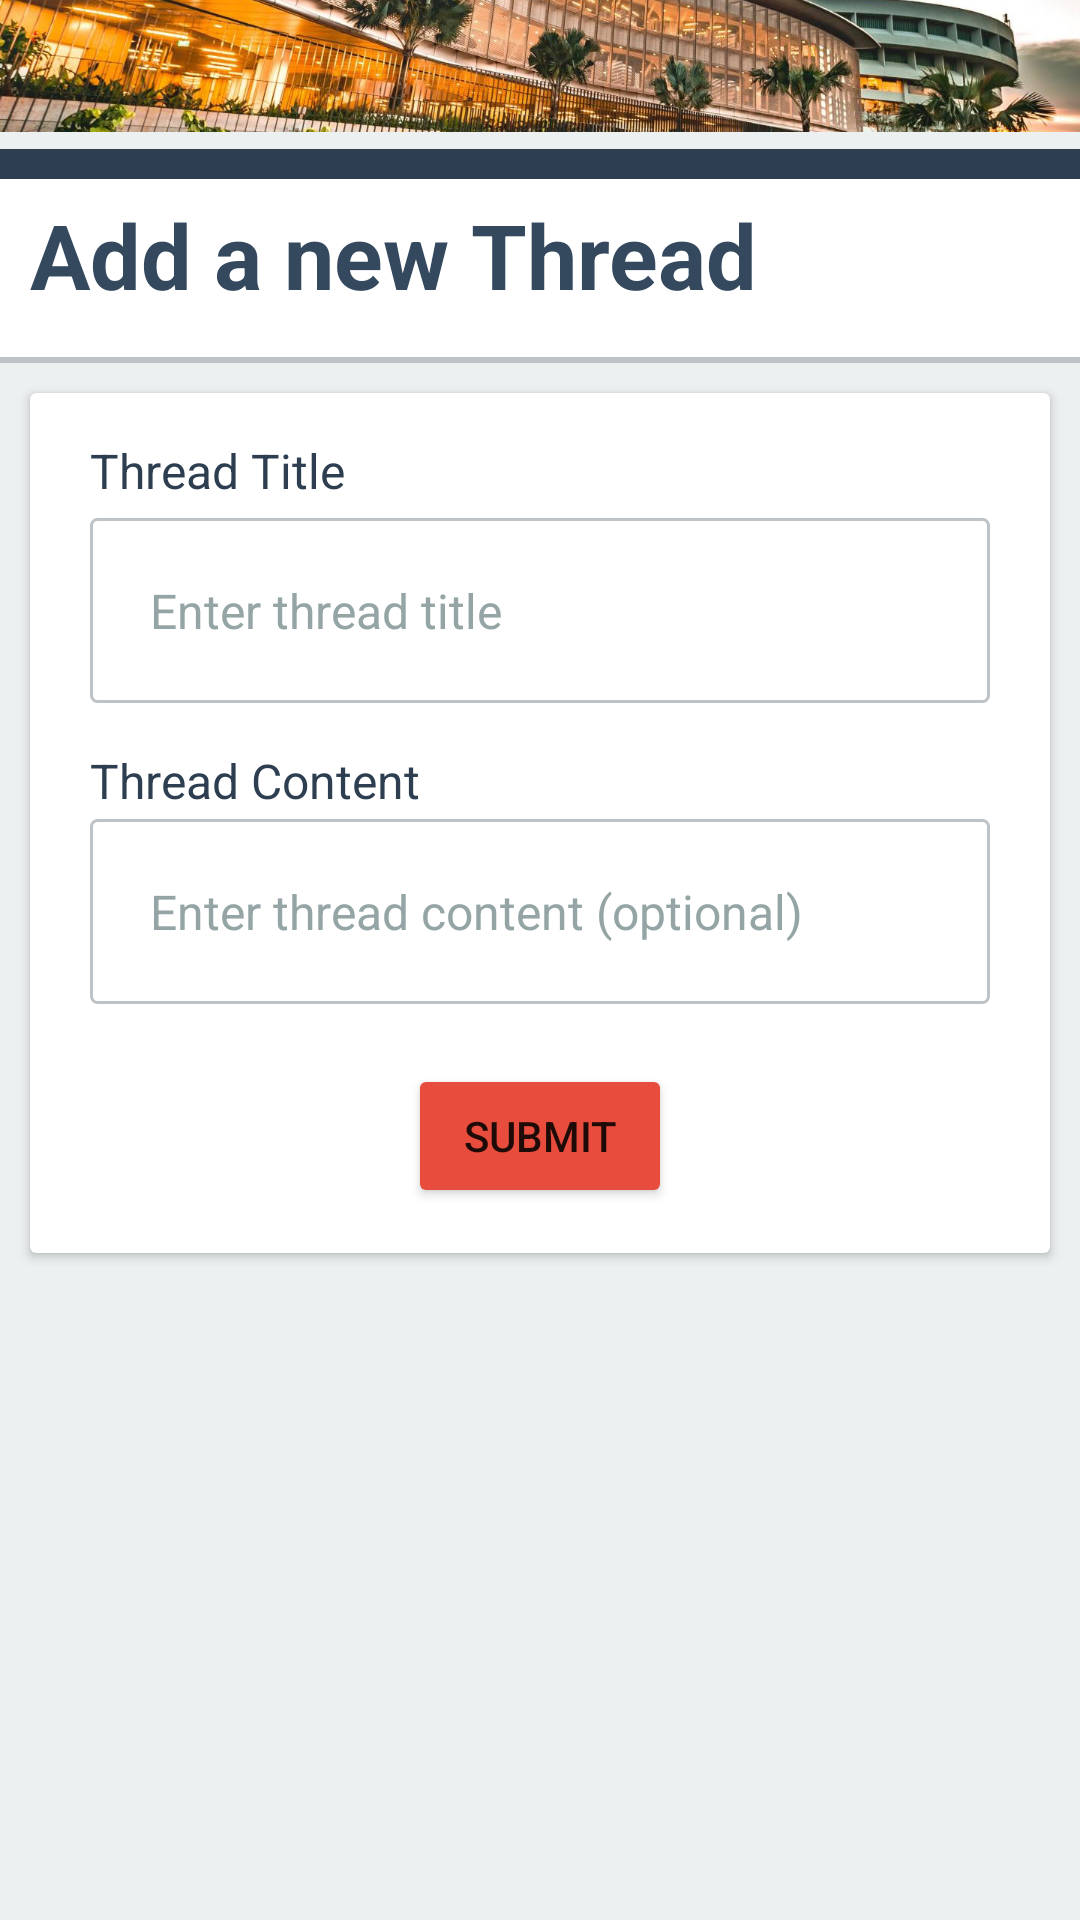

Android layout source for this screen:
<!-- AndroidManifest.xml: application theme Theme.GMods -->
<!-- res/layout/activity_thread_add.xml -->
<?xml version="1.0" encoding="utf-8"?>
<androidx.constraintlayout.widget.ConstraintLayout xmlns:android="http://schemas.android.com/apk/res/android"
    xmlns:app="http://schemas.android.com/apk/res-auto"
    xmlns:tools="http://schemas.android.com/tools"
    android:layout_width="match_parent"
    android:layout_height="match_parent"
    android:background="#ecf0f1"
    tools:context=".ThreadAddActivity">

    <LinearLayout
        android:id="@+id/linearLayout"
        android:layout_width="0dp"
        android:layout_height="0dp"
        android:orientation="vertical"
        app:layout_constraintBottom_toBottomOf="parent"
        app:layout_constraintEnd_toEndOf="parent"
        app:layout_constraintStart_toStartOf="parent"
        app:layout_constraintTop_toTopOf="parent">

        <ImageView
            android:id="@+id/imageView"
            android:layout_width="wrap_content"
            android:layout_height="100dp"
            android:layout_marginTop="-50dp"
            app:srcCompat="@drawable/header_bg" />

        <LinearLayout
            android:layout_width="match_parent"
            android:layout_height="10dp"
            android:layout_marginTop="-1dp"
            android:background="#2c3e50"
            android:orientation="horizontal">

        </LinearLayout>

        <LinearLayout
            android:layout_width="match_parent"
            android:layout_height="60dp"
            android:background="#FFFFFF"
            android:orientation="horizontal">

            <LinearLayout
                android:layout_width="wrap_content"
                android:layout_height="wrap_content"
                android:layout_gravity="center_vertical"
                android:layout_marginLeft="10dp"
                android:layout_marginTop="-5dp"
                android:orientation="vertical">

                <TextView
                    android:id="@+id/mainview"
                    android:layout_width="wrap_content"
                    android:layout_height="wrap_content"
                    android:layout_gravity="left"
                    android:text="Add a new Thread"
                    android:textColor="#34495E"
                    android:textSize="30dp"
                    android:textStyle="bold" />

            </LinearLayout>
        </LinearLayout>

        <LinearLayout
            android:layout_width="match_parent"
            android:layout_height="2dp"
            android:layout_marginTop="-1dp"
            android:background="#bdc3c7"
            android:orientation="horizontal">

        </LinearLayout>

        <androidx.cardview.widget.CardView
            android:layout_width="match_parent"
            android:layout_height="wrap_content"
            android:layout_margin="10dp">

            <LinearLayout
                android:layout_width="match_parent"
                android:layout_height="match_parent"
                android:orientation="vertical"
                android:padding="15dp">

                <TextView
                    android:id="@+id/textView6"
                    android:layout_width="match_parent"
                    android:layout_height="wrap_content"
                    android:layout_marginLeft="5dp"
                    android:text="Thread Title"
                    android:textColor="#2C3E50"
                    android:textSize="16sp" />

                <EditText
                    android:id="@+id/threadadd2"
                    android:layout_width="match_parent"
                    android:layout_height="wrap_content"
                    android:layout_margin="5dp"
                    android:background="@drawable/view_border"
                    android:drawablePadding="20dp"
                    android:gravity="top"
                    android:hint="Enter thread title"
                    android:inputType="text"
                    android:padding="20dp"
                    android:selectAllOnFocus="true"
                    android:textColor="@color/black"
                    android:textColorHint="@color/grey"
                    android:textSize="16sp" />

                <TextView
                    android:id="@+id/textView7"
                    android:layout_width="match_parent"
                    android:layout_height="wrap_content"
                    android:layout_marginLeft="5dp"
                    android:layout_marginTop="10dp"
                    android:text="Thread Content"
                    android:textColor="#2C3E50"
                    android:textSize="16sp" />

                <EditText
                    android:id="@+id/useradd2"
                    android:layout_width="match_parent"
                    android:layout_height="wrap_content"
                    android:layout_marginLeft="5dp"
                    android:layout_marginTop="2dp"
                    android:layout_marginRight="5dp"
                    android:background="@drawable/view_border"
                    android:drawablePadding="20dp"
                    android:gravity="top"
                    android:hint="Enter thread content (optional)"
                    android:inputType="text"
                    android:padding="20dp"
                    android:selectAllOnFocus="true"
                    android:textColor="@color/black"
                    android:textColorHint="@color/grey"
                    android:textSize="16sp" />

                <Button
                    android:id="@+id/submitCommentButton"
                    android:layout_width="wrap_content"
                    android:layout_height="wrap_content"
                    android:layout_gravity="center_horizontal"
                    android:layout_marginTop="20dp"
                    android:backgroundTint="#e74c3c"
                    android:onClick="onSubmitClickThread2"
                    android:text="Submit" />
            </LinearLayout>

        </androidx.cardview.widget.CardView>

    </LinearLayout>

</androidx.constraintlayout.widget.ConstraintLayout>
<!-- resources referenced by this layout -->
<resources>
  <color name="black">#FF000000</color>
  <color name="grey">#95A5A6</color>
  <!-- drawable header_bg: jpg bitmap (drawable, 187157 bytes) -->
  <!-- drawable view_border (drawable) -->
  <?xml version="1.0" encoding="utf-8"?>
  <shape xmlns:android="http://schemas.android.com/apk/res/android"
      android:shape="rectangle" >
  
      
      <solid
          android:color="#ffffff" >
      </solid>
  
      
      <stroke
          android:width="1dp"
          android:color="#bdc3c7" >
      </stroke>
  
      
      <corners
          android:radius="2dp"   >
      </corners>
  
  </shape>
  <style name="Theme.GMods" parent="Theme.MaterialComponents.DayNight.DarkActionBar">
          
          <item name="colorPrimary">@color/purple_500</item>
          <item name="colorPrimaryVariant">@color/purple_700</item>
          <item name="colorOnPrimary">@color/white</item>
          
          <item name="colorSecondary">@color/teal_200</item>
          <item name="colorSecondaryVariant">@color/teal_700</item>
          <item name="colorOnSecondary">@color/black</item>
          
          <item name="android:statusBarColor" tools:targetApi="l">?attr/colorPrimaryVariant</item>
          
      </style>
  <color name="purple_500">#FF6200EE</color>
  <color name="purple_700">#FF3700B3</color>
  <color name="white">#FFFFFFFF</color>
  <color name="teal_200">#FF03DAC5</color>
  <color name="teal_700">#FF018786</color>
</resources>
